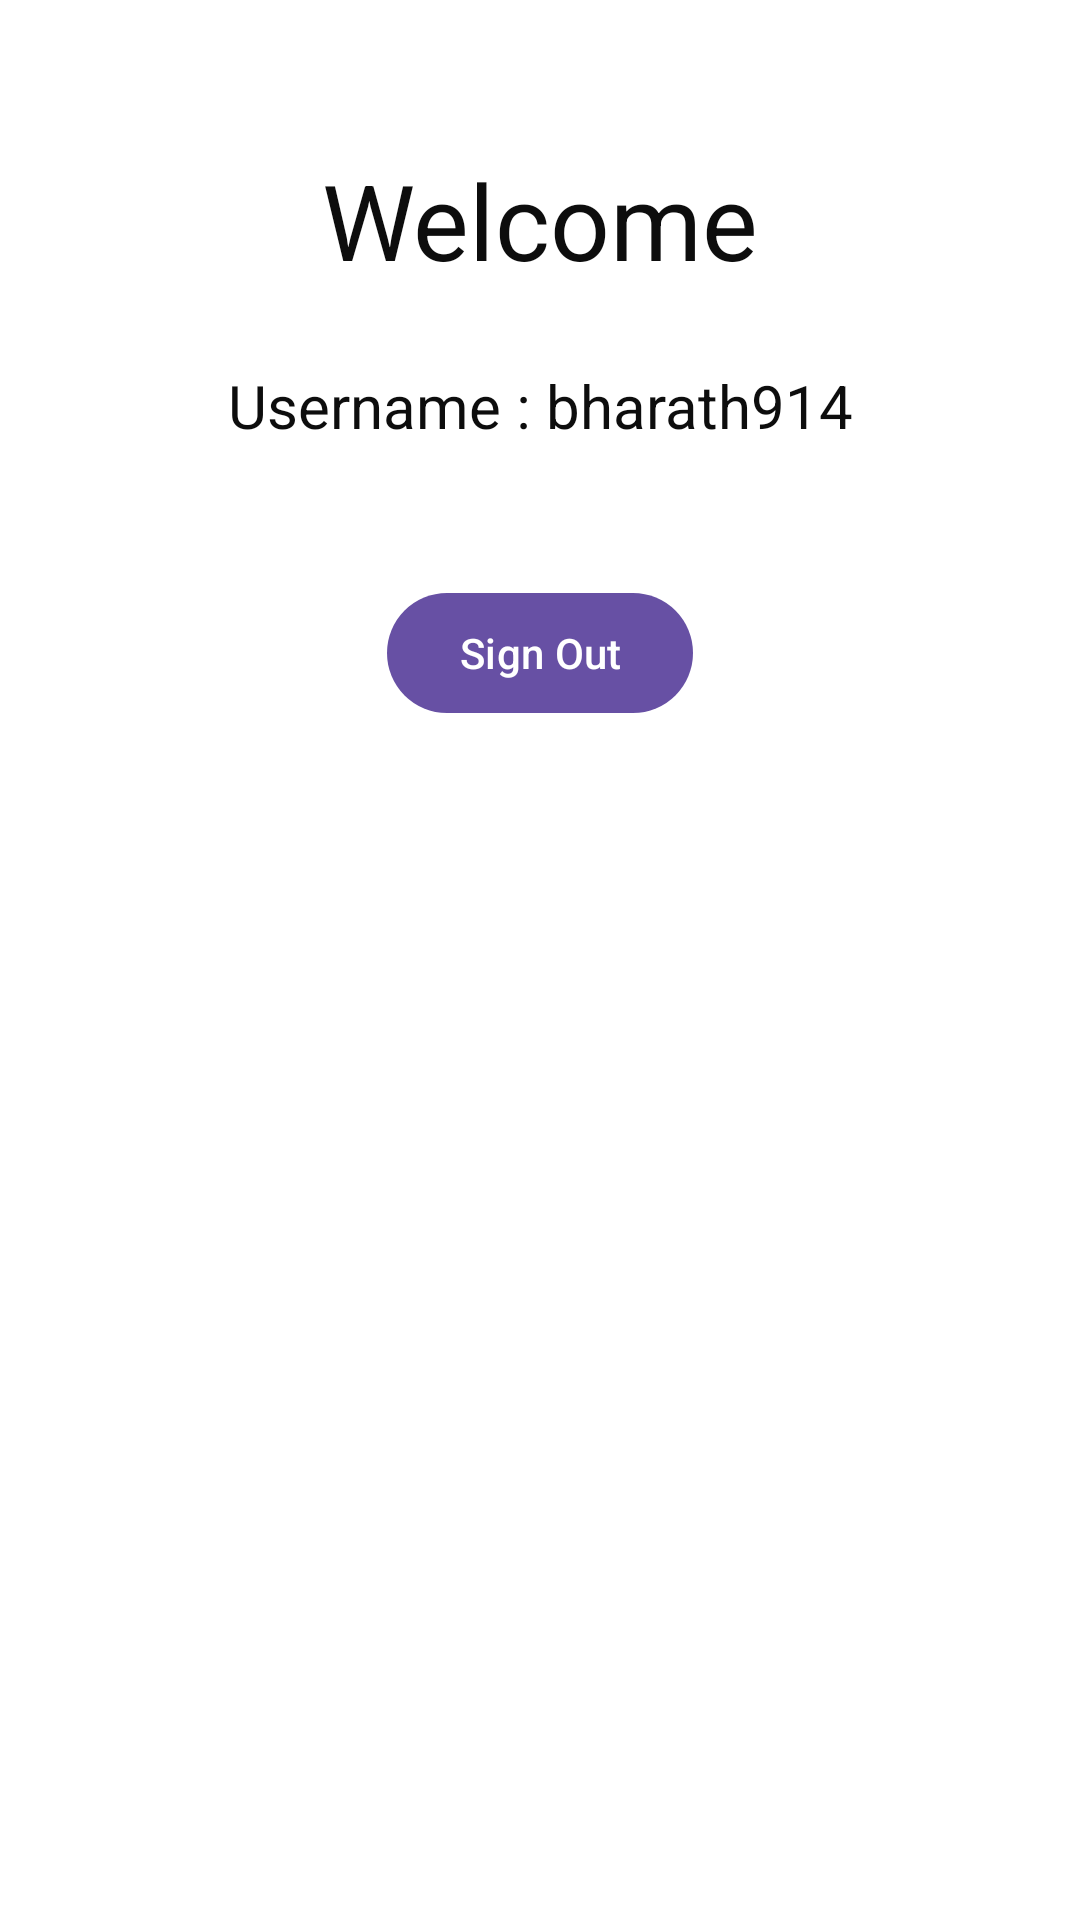

Write the Android layout XML for this screen, with the resource values it uses.
<!-- AndroidManifest.xml: application theme Theme.Bharath_Instagram -->
<!-- res/layout/activity_profile.xml -->
<?xml version="1.0" encoding="utf-8"?>
<androidx.constraintlayout.widget.ConstraintLayout xmlns:android="http://schemas.android.com/apk/res/android"
    xmlns:app="http://schemas.android.com/apk/res-auto"
    xmlns:tools="http://schemas.android.com/tools"
    android:layout_width="match_parent"
    android:layout_height="match_parent"
    android:background="@color/Splash_background"
    tools:context=".ProfileActivity">

    <TextView
        android:id="@+id/txt_welcome"
        android:layout_width="wrap_content"
        android:layout_height="wrap_content"
        android:layout_marginTop="50dp"
        android:text="Welcome"
        android:textSize="35sp"
        app:layout_constraintEnd_toEndOf="parent"
        app:layout_constraintStart_toStartOf="parent"
        app:layout_constraintTop_toTopOf="parent"
        android:textColor="@color/txt"
        />

    <TextView
        android:id="@+id/txt_user"
        android:layout_width="wrap_content"
        android:layout_height="wrap_content"
        android:layout_marginTop="25dp"
        android:text="Username : bharath914"
        android:textColor="@color/txt"
        android:textSize="20sp"
        app:layout_constraintEnd_toEndOf="parent"
        app:layout_constraintStart_toStartOf="parent"
        app:layout_constraintTop_toBottomOf="@id/txt_welcome"

        />

    <com.google.android.material.button.MaterialButton
        android:id="@+id/Btn_Logout"
        android:layout_width="wrap_content"
        android:layout_height="wrap_content"
        android:layout_marginTop="45dp"
        android:text="Sign Out"
        app:layout_constraintEnd_toEndOf="parent"
        app:layout_constraintStart_toStartOf="parent"
        app:layout_constraintTop_toBottomOf="@id/txt_user" />

</androidx.constraintlayout.widget.ConstraintLayout>
<!-- resources referenced by this layout -->
<resources>
  <color name="Splash_background">
          #FFFFFFFF
      </color>
  <color name="txt">#F2000000</color>
  <style name="Theme.Bharath_Instagram" parent="Base.Theme.Bharath_Instagram" />
  <style name="Base.Theme.Bharath_Instagram" parent="Theme.Material3.Light.NoActionBar">
          
  
  
          
      </style>
</resources>
